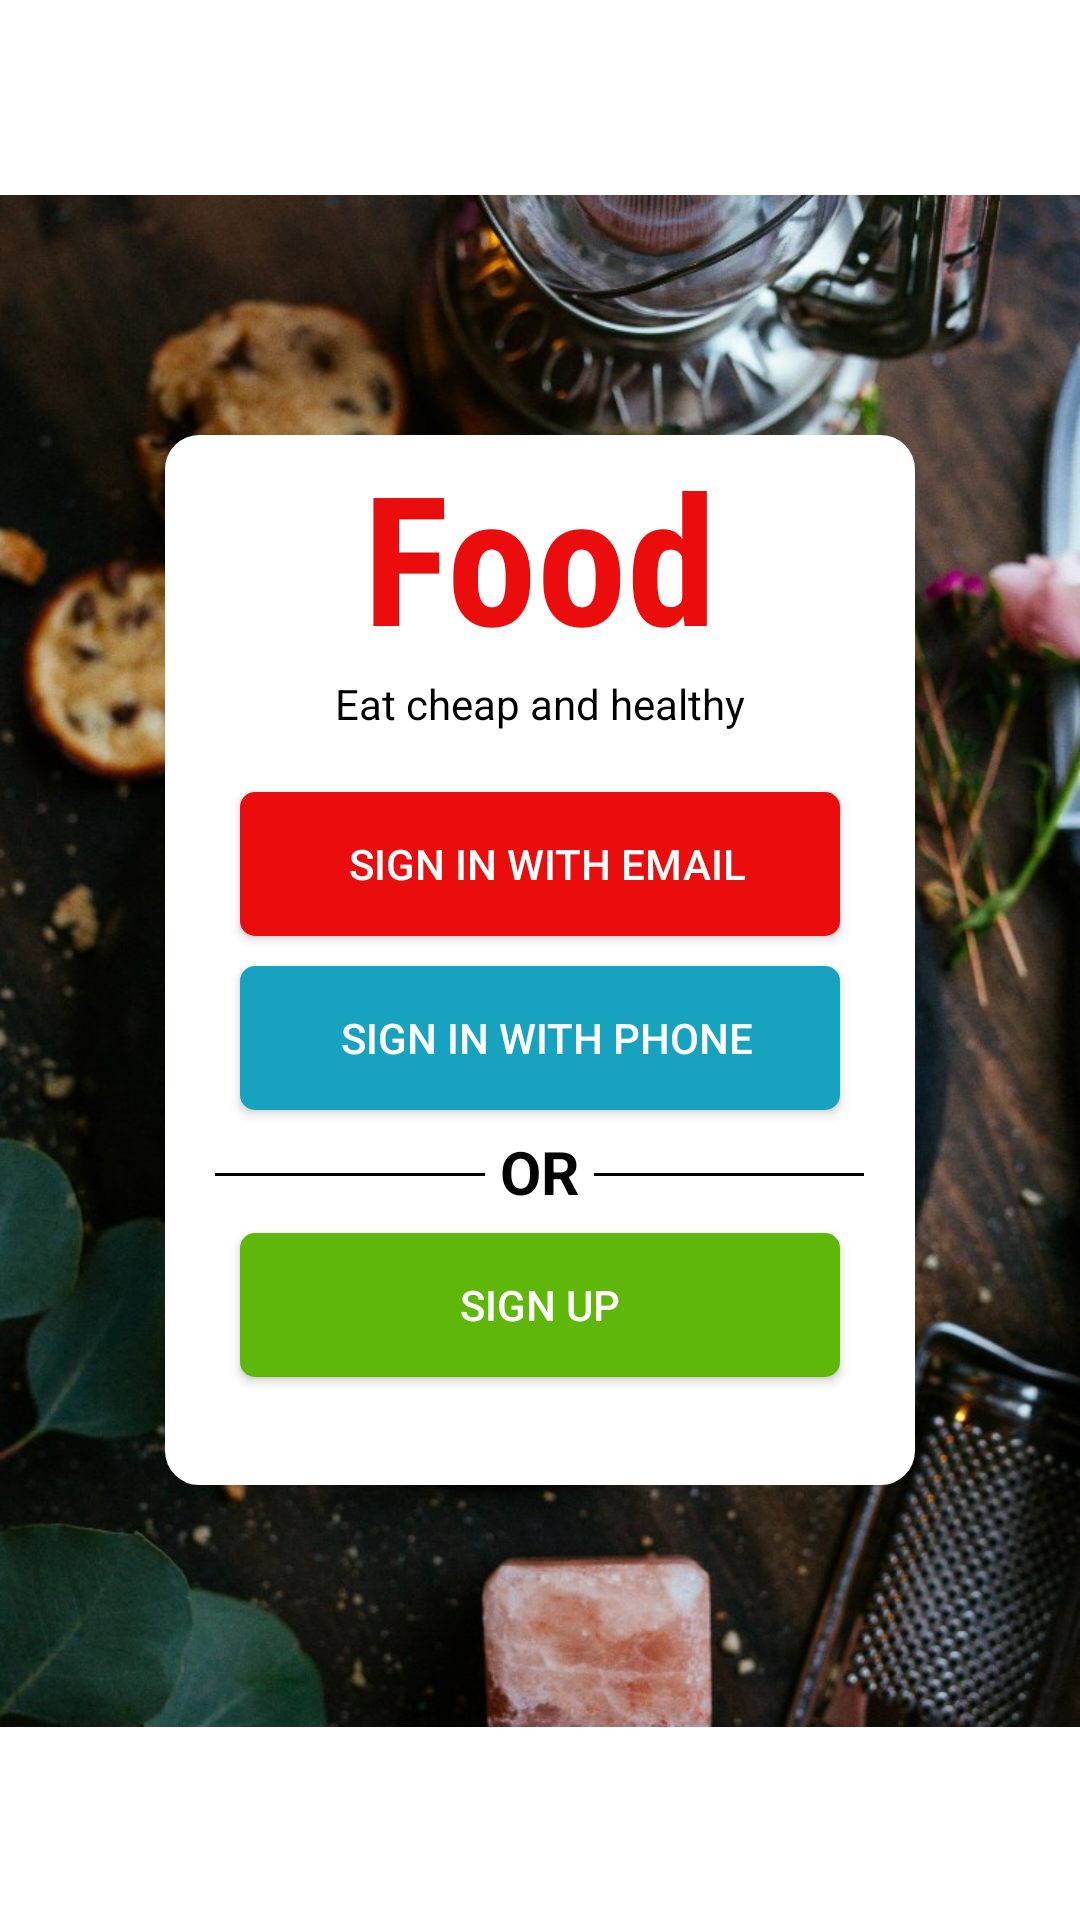

Android layout source for this screen:
<!-- AndroidManifest.xml: application theme Theme.Food -->
<!-- res/layout/activity_main_menu.xml -->
<?xml version="1.0" encoding="utf-8"?>
<androidx.constraintlayout.widget.ConstraintLayout xmlns:android="http://schemas.android.com/apk/res/android"
    xmlns:app="http://schemas.android.com/apk/res-auto"
    xmlns:tools="http://schemas.android.com/tools"
    android:layout_width="match_parent"
    android:layout_height="match_parent"
    tools:context=".MainMenu">

    <androidx.appcompat.widget.AppCompatImageView
        android:id="@+id/bg_image"
        android:layout_width="match_parent"
        android:layout_height="750dp"
        app:layout_constraintBottom_toBottomOf="parent"
        app:layout_constraintEnd_toEndOf="parent"
        app:layout_constraintStart_toStartOf="parent"
        app:layout_constraintTop_toTopOf="parent"
        app:srcCompat="@drawable/bg10" />

    <LinearLayout
        android:layout_width="250dp"
        android:layout_height="350dp"
        android:background="@drawable/bgwhite"
        android:orientation="vertical"
        app:layout_constraintBottom_toBottomOf="parent"
        app:layout_constraintEnd_toEndOf="parent"
        app:layout_constraintStart_toStartOf="parent"
        app:layout_constraintTop_toTopOf="parent">

        <TextView
            android:id="@+id/app_name"
            android:layout_width="wrap_content"
            android:layout_height="wrap_content"
            android:layout_gravity="center"
            android:fontFamily="sans-serif-condensed"
            android:text="@string/app_name"
            android:textColor="@color/red"
            android:textSize="60sp"
            android:textStyle="bold" />

        <androidx.appcompat.widget.AppCompatTextView
            android:id="@+id/slogan"
            android:layout_width="wrap_content"
            android:layout_height="wrap_content"
            android:layout_gravity="center"
            android:text="@string/slogan"
            android:textColor="@color/black" />

        <androidx.appcompat.widget.AppCompatButton
            android:id="@+id/signIn_email"
            android:layout_width="200dp"
            android:layout_height="wrap_content"
            android:layout_gravity="center"
            android:layout_marginTop="20dp"
            android:background="@drawable/btnred"
            android:drawableStart="@drawable/ic_mail"
            android:drawablePadding="10dp"
            android:paddingStart="10dp"
            android:paddingEnd="5dp"
            android:text="@string/signIn_email"
            android:textColor="@color/white" />

        <androidx.appcompat.widget.AppCompatButton
            android:id="@+id/signIn_phone"
            android:layout_width="200dp"
            android:layout_height="wrap_content"
            android:layout_gravity="center"
            android:layout_marginTop="10dp"
            android:background="@drawable/btnblue"
            android:drawableStart="@drawable/ic_phone"
            android:drawablePadding="10dp"
            android:paddingStart="10dp"
            android:paddingEnd="5dp"
            android:text="@string/signIn_phone"
            android:textColor="@color/white" />


        <LinearLayout
            android:layout_width="wrap_content"
            android:layout_height="wrap_content"
            android:layout_margin="7dp"
            android:orientation="horizontal"
            android:layout_gravity="center">

            <TableRow
                android:id="@+id/hr"
                android:layout_width="90dp"
                android:layout_height="1dp"
                android:layout_marginTop="14dp"
                android:background="@color/black" />

            <TextView
                android:id="@+id/or"
                android:layout_width="wrap_content"
                android:layout_height="wrap_content"
                android:text="@string/option"
                android:layout_marginStart="5dp"
                android:layout_marginEnd="5dp"
                android:textColor="@color/black"
                android:textStyle="bold"
                android:textSize="20sp"/>

            <TableRow
                android:id="@+id/dr"
                android:layout_width="90dp"
                android:layout_height="1dp"
                android:layout_marginTop="14dp"
                android:background="@color/black" />

        </LinearLayout>

        <androidx.appcompat.widget.AppCompatButton
            android:id="@+id/signUp"
            android:layout_width="200dp"
            android:layout_height="wrap_content"
            android:layout_gravity="center"
            android:background="@drawable/btngreen"
            android:paddingStart="5dp"
            android:paddingEnd="5dp"
            android:text="@string/signUp"
            android:textColor="@color/white" />

    </LinearLayout>


</androidx.constraintlayout.widget.ConstraintLayout>
<!-- resources referenced by this layout -->
<resources>
  <color name="black">#FF000000</color>
  <color name="red">#EB0D0D</color>
  <color name="white">#FFFFFFFF</color>
  <!-- drawable bg10: jpg bitmap (drawable, 182097 bytes) -->
  <!-- drawable bgwhite (drawable) -->
  <?xml version="1.0" encoding="utf-8"?>
  <shape xmlns:android="http://schemas.android.com/apk/res/android" android:shape="rectangle">
      <solid android:color="@color/white"/>
      <corners android:radius="10dp"/>
      <stroke android:width="3dp"
          android:color="@color/white"/>
  </shape>
  <!-- drawable btnblue (drawable) -->
  <?xml version="1.0" encoding="utf-8"?>
  <shape xmlns:android="http://schemas.android.com/apk/res/android" android:shape="rectangle">
      <solid android:color="@color/blueish"/>
      <corners android:radius="5dp"/>
  </shape>
  <!-- drawable btngreen (drawable) -->
  <?xml version="1.0" encoding="utf-8"?>
  <shape xmlns:android="http://schemas.android.com/apk/res/android" android:shape="rectangle">
      <solid android:color="@color/Green"/>
      <corners android:radius="5dp"/>
  </shape>
  <!-- drawable btnred (drawable) -->
  <?xml version="1.0" encoding="utf-8"?>
  <shape xmlns:android="http://schemas.android.com/apk/res/android" android:shape="rectangle">
      <corners android:radius="5dp"/>
      <solid android:color="@color/red"/>
  </shape>
  <string name="app_name">Food</string>
  <string name="option">OR</string>
  <string name="signIn_email">sign in with email</string>
  <string name="signIn_phone">sign in with phone</string>
  <string name="signUp">sign up</string>
  <string name="slogan">Eat cheap and healthy</string>
  <style name="Theme.Food" parent="Theme.MaterialComponents.DayNight.DarkActionBar">
          
          <item name="colorPrimary">@color/purple_500</item>
          <item name="colorPrimaryVariant">@color/purple_700</item>
          <item name="colorOnPrimary">@color/white</item>
          
          <item name="colorSecondary">@color/teal_200</item>
          <item name="colorSecondaryVariant">@color/teal_700</item>
          <item name="colorOnSecondary">@color/black</item>
          
          <item name="android:statusBarColor" tools:targetApi="l">?attr/colorPrimaryVariant</item>
          
      </style>
  <color name="blueish">#17A2C0</color>
  <color name="Green">#5FB709</color>
  <color name="purple_500">#FF6200EE</color>
  <color name="purple_700">#FF3700B3</color>
  <color name="teal_200">#FF03DAC5</color>
  <color name="teal_700">#FF018786</color>
</resources>
